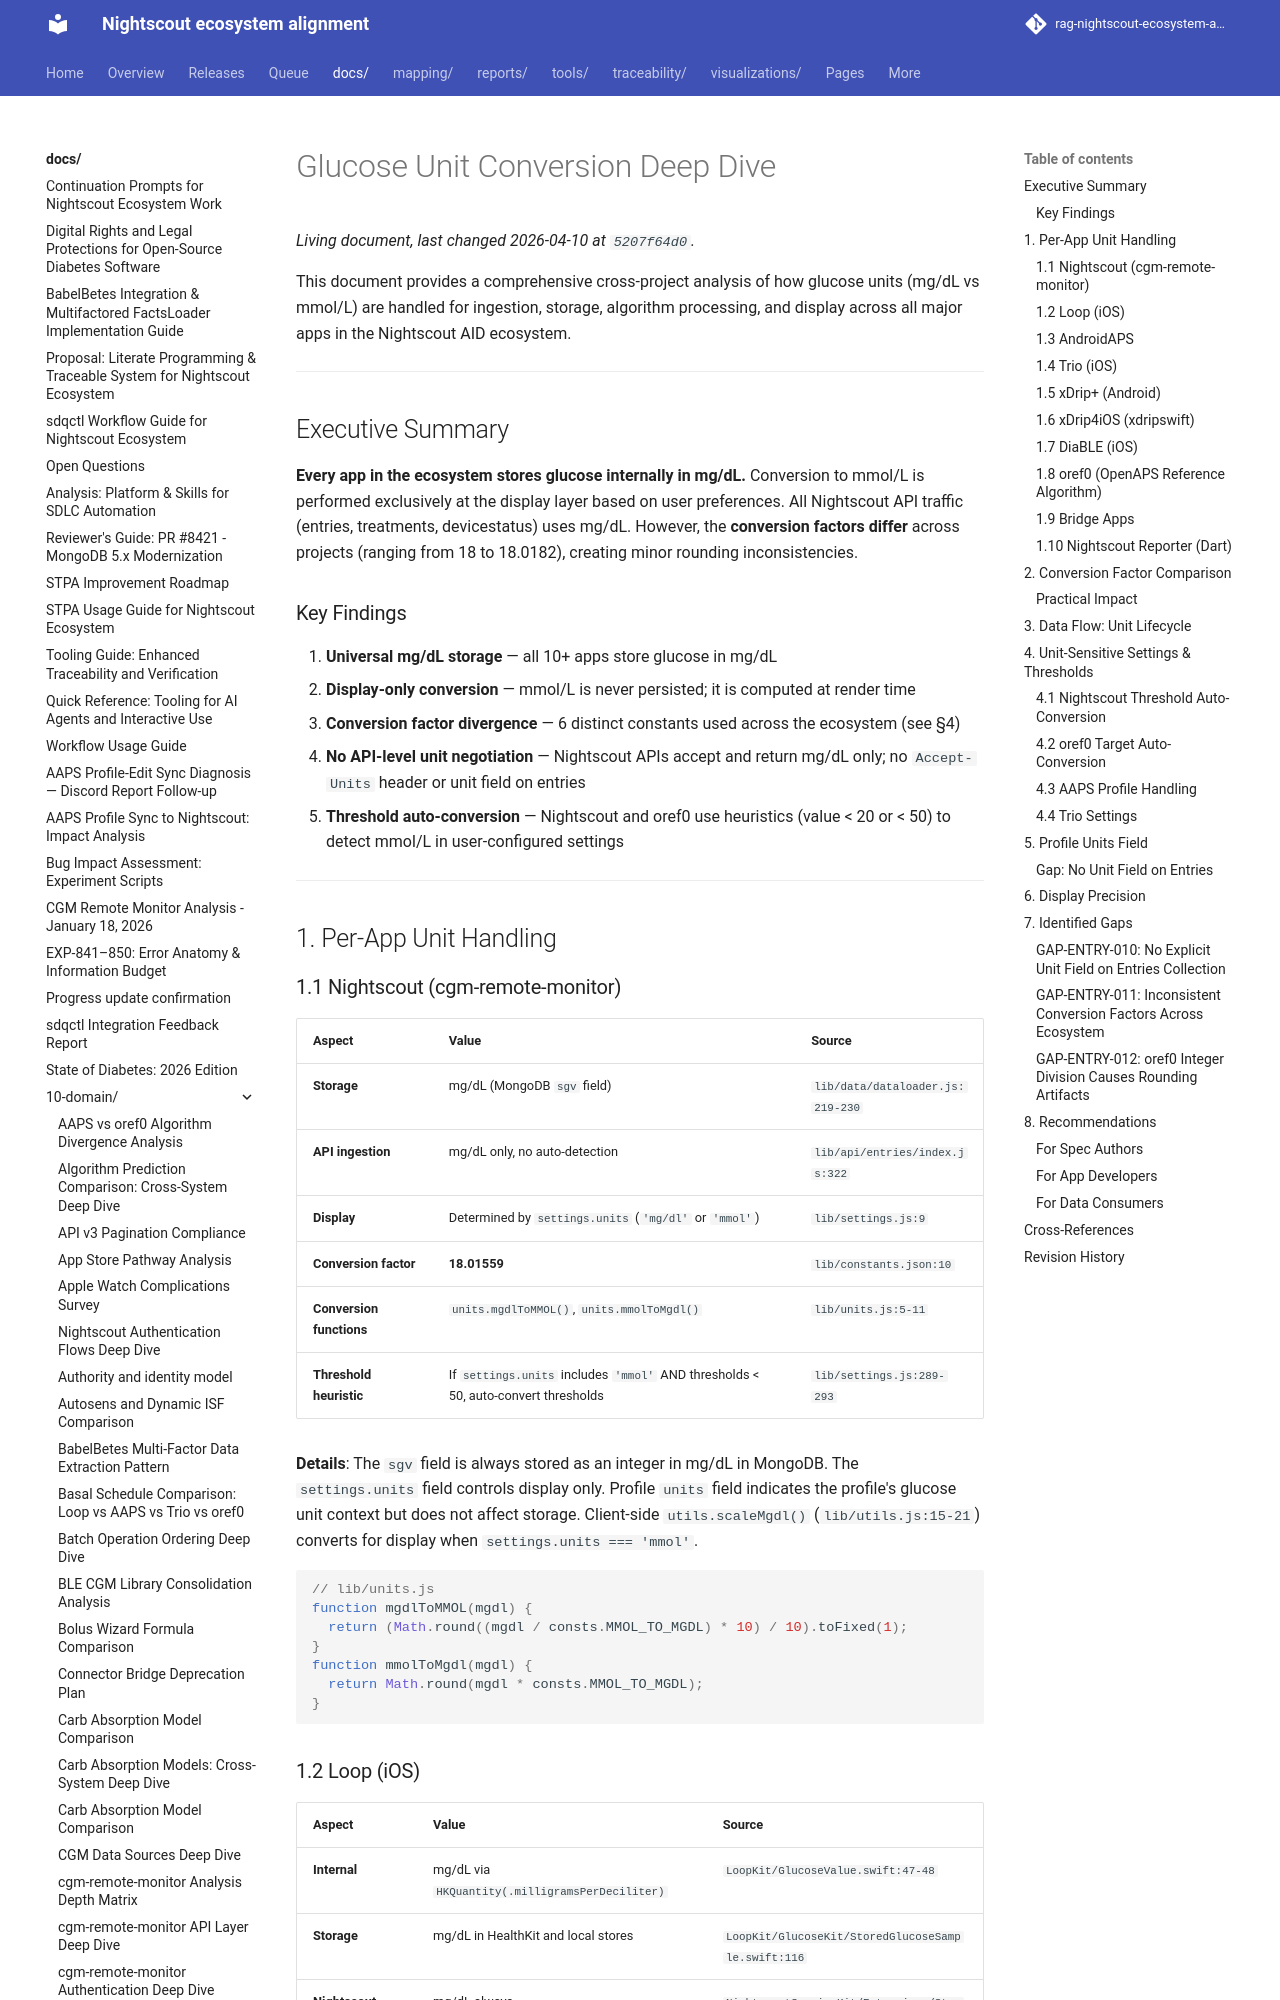

repository: bewest/rag-nightscout-ecosystem-alignment · page: docs/10-domain/glucose-unit-conversion-deep-dive.html · generator: mkdocs

# Glucose Unit Conversion Deep Dive

This document provides a comprehensive cross-project analysis of how glucose units (mg/dL vs mmol/L) are handled for ingestion, storage, algorithm processing, and display across all major apps in the Nightscout AID ecosystem.

---

## Executive Summary

**Every app in the ecosystem stores glucose internally in mg/dL.** Conversion to mmol/L is performed exclusively at the display layer based on user preferences. All Nightscout API traffic (entries, treatments, devicestatus) uses mg/dL. However, the **conversion factors differ** across projects (ranging from 18 to 18.0182), creating minor rounding inconsistencies.

### Key Findings

1. **Universal mg/dL storage** — all 10+ apps store glucose in mg/dL
2. **Display-only conversion** — mmol/L is never persisted; it is computed at render time
3. **Conversion factor divergence** — 6 distinct constants used across the ecosystem (see §4)
4. **No API-level unit negotiation** — Nightscout APIs accept and return mg/dL only; no `Accept-Units` header or unit field on entries
5. **Threshold auto-conversion** — Nightscout and oref0 use heuristics (value < 20 or < 50) to detect mmol/L in user-configured settings

---

## 1. Per-App Unit Handling

### 1.1 Nightscout (cgm-remote-monitor)

| Aspect | Value | Source |
|--------|-------|--------|
| **Storage** | mg/dL (MongoDB `sgv` field) | `lib/data/dataloader.js:219-230` |
| **API ingestion** | mg/dL only, no auto-detection | `lib/api/entries/index.js:322` |
| **Display** | Determined by `settings.units` (`'mg/dl'` or `'mmol'`) | `lib/settings.js:9` |
| **Conversion factor** | **18.01559** | `lib/constants.json:10` |
| **Conversion functions** | `units.mgdlToMMOL()`, `units.mmolToMgdl()` | `lib/units.js:5-11` |
| **Threshold heuristic** | If `settings.units` includes `'mmol'` AND thresholds < 50, auto-convert thresholds | `lib/settings.js:289-293` |

**Details**: The `sgv` field is always stored as an integer in mg/dL in MongoDB. The `settings.units` field controls display only. Profile `units` field indicates the profile's glucose unit context but does not affect storage. Client-side `utils.scaleMgdl()` (`lib/utils.js:15-21`) converts for display when `settings.units === 'mmol'`.

```javascript
// lib/units.js
function mgdlToMMOL(mgdl) {
  return (Math.round((mgdl / consts.MMOL_TO_MGDL) * 10) / 10).toFixed(1);
}
function mmolToMgdl(mgdl) {
  return Math.round(mgdl * consts.MMOL_TO_MGDL);
}
```
